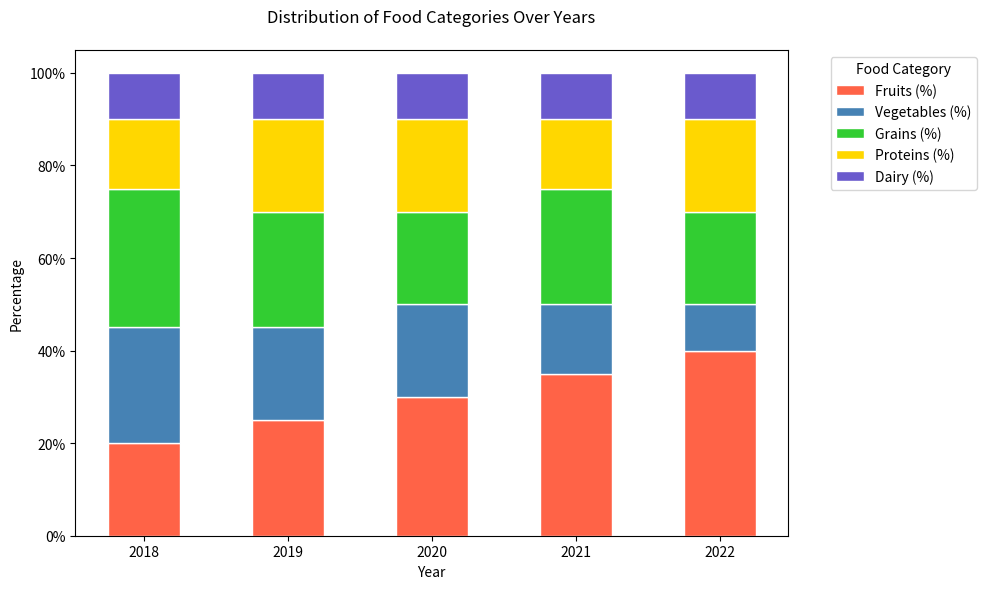

Source code (Python):

import matplotlib.pyplot as plt
import pandas as pd

# Given data
data = [
    {'Year': 2018, 'Fruits (%)': 20, 'Vegetables (%)': 25, 'Grains (%)': 30, 'Proteins (%)': 15, 'Dairy (%)': 10},
    {'Year': 2019, 'Fruits (%)': 25, 'Vegetables (%)': 20, 'Grains (%)': 25, 'Proteins (%)': 20, 'Dairy (%)': 10},
    {'Year': 2020, 'Fruits (%)': 30, 'Vegetables (%)': 20, 'Grains (%)': 20, 'Proteins (%)': 20, 'Dairy (%)': 10},
    {'Year': 2021, 'Fruits (%)': 35, 'Vegetables (%)': 15, 'Grains (%)': 25, 'Proteins (%)': 15, 'Dairy (%)': 10},
    {'Year': 2022, 'Fruits (%)': 40, 'Vegetables (%)': 10, 'Grains (%)': 20, 'Proteins (%)': 20, 'Dairy (%)': 10}
]

# Convert the dictionary list to a DataFrame
df = pd.DataFrame(data)

# Set the index to 'Year'
df.set_index('Year', inplace=True)

# Calculate the cumulative sum of the percentages to stack them correctly
cumulative_values = df.cumsum(axis=1)

# Create the 100% stacked bar chart using matplotlib
colors = ['#FF6347', '#4682B4', '#32CD32', '#FFD700', '#6A5ACD']  # Custom color codes
fig, ax = plt.subplots(figsize=(10, 6))  # Change the width and height of the chart

bar_width = 0.5  # Adjust the bar width
for i, col in enumerate(df.columns):
    # We'll plot the bottom values for all but the first column (i.e., index 0)
    bottom_values = cumulative_values.iloc[:, i-1] if i > 0 else None
    ax.bar(
        df.index,
        df[col],
        bottom=bottom_values,
        color=colors[i],
        edgecolor='white',
        label=col,
        width=bar_width
    )

# Add some customizations
ax.set_xticks(df.index)
ax.set_xticklabels(df.index, rotation=0)
ax.set_xlabel('Year')
ax.set_ylabel('Percentage')
ax.set_title('Distribution of Food Categories Over Years', pad=20)
ax.legend(title='Food Category', bbox_to_anchor=(1.05, 1), loc='upper left')

# Change the y-ticks to percentage
yticks = ax.get_yticks()
ax.set_yticklabels(['{}%'.format(int(y)) for y in yticks])

plt.tight_layout()

# Display the plot
plt.show()